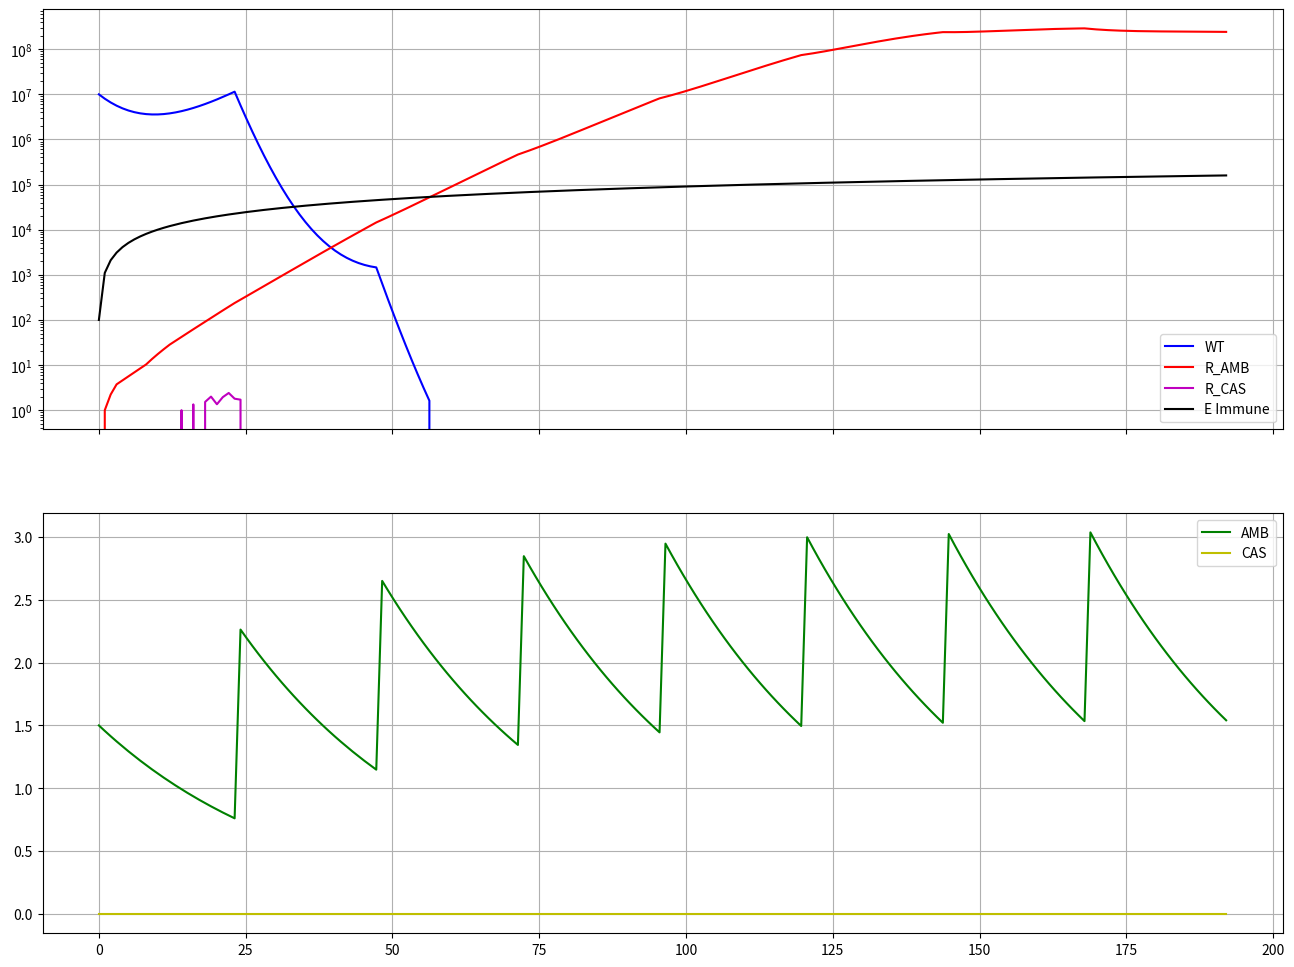

Generate this figure with matplotlib:
# Importing necessary libraries and setting up the initial data and functions
import numpy as np
from scipy.integrate import odeint
import matplotlib.pyplot as plt
import pandas as pd


def antibiotic_decay(A, t_half):
    ke = np.log(2) / t_half
    return -ke * A

def model(y, t, params, f_A, f_C, e_max):
    S, RA, RB, A, E = y
    A = f_A
    B = f_C
    Bmax, KG, FIT, V, Gmax, Gmin_A, HILL_A, HILL_B,  MIC_S, CS_A, CS_B = params

    q = 10**-3
    l = 10**-3
    jN = 10**-6

    dSdt = S*(1-((S+RA+RB)/10**Bmax))*KG*(1 - ((Gmax - Gmin_A/KG)*(A/MIC_S)**HILL_A/((A/MIC_S)**HILL_A - (Gmin_A/KG/Gmax))) - ((Gmax - Gmin_B/KG)*(B/MIC_S)**HILL_B/((B/MIC_S)**HILL_B - (Gmin_B/KG/Gmax))))  - jN*S*E
    dRAdt = RA*(1-((S+RA+RB)/10**Bmax))*KG*FIT*(1- ((Gmax - Gmin_A/(KG*FIT))*(A/4)**HILL_A/((A/4)**HILL_A - (Gmin_A/(KG*FIT)/Gmax))) - ((Gmax - Gmin_B/(KG*FIT))*(B/(MIC_S*CS_B))**HILL_B/((B/(MIC_S*CS_B))**HILL_B - (Gmin_B/(KG*FIT)/Gmax)))) - jN*RA*E
    dRBdt = RB*(1-((S+RA+RB)/10**Bmax))*KG*(1- ((Gmax - Gmin_A/(KG*FIT))*(A/(MIC_S*CS_A))**HILL_A/((A/(MIC_S*CS_A))**HILL_A - (Gmin_A/(KG*FIT)/Gmax))) - ((Gmax - Gmin_B/KG)*(B/64)**HILL_B/((B/64)**HILL_B - (Gmin_B/KG/Gmax)))) - jN*RB*E
    
    dAdt = f_A
    dEdt = q*(e_max - E) - l*E

    return [dSdt, dRAdt, dRBdt, dAdt, dEdt]


Bmax = 9
KG = 0.21
FIT = 0.75
ke_bac = 0
V = 100
Gmax = 0.65
Gmin_A = -1
Gmin_B = -0.5
HILL_A = 4
HILL_B = 1
HILL_B = 0.5
MIC_S = 1
S0 = 10**7
RA0 = 0
RB0 = 0
A0 = 1.5
B0 = 0

length_experiment = 24 * 8
t = np.linspace(0, length_experiment, length_experiment)

# Proceed to creating the combined plot

fig, ax = plt.subplots(figsize=(16, 12))


y0 = [S0, RA0,RB0, A0, 10**2]
solution = [y0]
A_values = [A0]
B_values = [B0]
dt = t[1] - t[0]

CS_A = 0.5
CS_B = 0.5

params = [Bmax, KG, 1,  V, Gmax, Gmin_A, HILL_A, HILL_B,  MIC_S, CS_A, CS_B]

A = 0
B = B0
t_half_AMB = 24
t_half_CAS = 6

e_max = 10**6

list_of_solutions=[]

for s in range(1, 100):
    solution = [y0]
    A_values = [A0]
    B_values = [B0]
    y0 = [S0, RA0,RB0, 1.5, 10**2]
    A = 1.5
    B = 0
    for k in range(1, length_experiment):
        # two days cycle

        if k % 24 == 0:
            A += A0  # Application of antibiotic A
        else:
            dA = antibiotic_decay(A, t_half_AMB) 
            A += dA * dt  # Note: multiply by dt for numerical integration
 # Note: multiply by dt for numerical integration


        pop_size = y0[0] 
        mut_rate = 10e-8
        mut_prob = mut_rate * pop_size
        if np.random.random() < mut_prob:
            if np.random.random() < 0.5:
                y0[1] += 1
            else:
                y0[2] += 1
        ts = [t[k-1], t[k]]
        y = odeint(model, y0, ts, args=(params, A, B, e_max))
        if y[1][1] < 1:
            y[1][1] = 0
        if y[1][0] < 1:
            y[1][0] = 0
        y0 = y[1]
        solution.append(y0)
        A_values.append(A)
        B_values.append(B)

    solution = np.array(solution)
    A_values = np.array(A_values)
    B_values = np.array(B_values)

    solution[solution < 1] = 0
    list_of_solutions.append(solution)


# print (list_of_solutions) to .csv file 

# Initialize an empty DataFrame for CSV data
csv_data = pd.DataFrame(columns=["Simulation_ID", "Wild_type", "resistant_to_AMB", "resistant_to_CAS"])


for i, final_state in enumerate(list_of_solutions):
    simulation_id = i
    wild_type = final_state[-1][0]
    resistant_AMB = final_state[-1][1]
    resistant_CAS = final_state[-1][2]

    csv_data.loc[i] = [simulation_id, wild_type, resistant_AMB, resistant_CAS]


csv_data.to_csv('mono_multi_1day.csv', mode='a', index=False)


# pick only one solution from the list of solutions
solution = list_of_solutions[0]

print (solution)

# put solution and antibiotic data into a .csv file with column time, S, RA, RB, A, B, E
# Initialize an empty DataFrame for CSV data
csv_data = pd.DataFrame(columns=["time", "S", "RAMB", "RCAS", "A", "B", "E"])

for i, state in enumerate(solution):
    time = i
    S = state[0]
    RA = state[1]
    RB = state[2]
    A = A_values[i]
    B = B_values[i]
    E = state[4]

    csv_data.loc[i] = [time, S, RA, RB, A, B, E]


csv_data.to_csv('dynamic_mono_AMB.csv', mode='a', index=False)


# make 2 subplots and share the x axis
fig, ax = plt.subplots(2, 1, figsize=(16, 12), sharex=True)

# plot the x axis time and y axis is the population of bacteria
ax[0].plot(t, solution[:, 0], 'b-', label='WT')
ax[0].plot(t, solution[:, 1], 'r-', label='R_AMB')
ax[0].plot(t, solution[:, 2], 'm-', label='R_CAS')
ax[0].plot(t, solution[:, 4], 'k-', label='E Immune')

#plot in log scale
ax[0].set_yscale('log')


# add a legend, and gridlines
ax[0].legend(loc='best')
ax[0].grid()



# in the subplot, plot the antibiotic concentration
ax[1].plot(t, A_values, 'g-', label='AMB')
ax[1].plot(t, B_values, 'y-', label='CAS')

# add a legend, and gridlines
ax[1].legend(loc='best')
ax[1].grid()



plt.savefig('vivo_mono_1_day.png')
